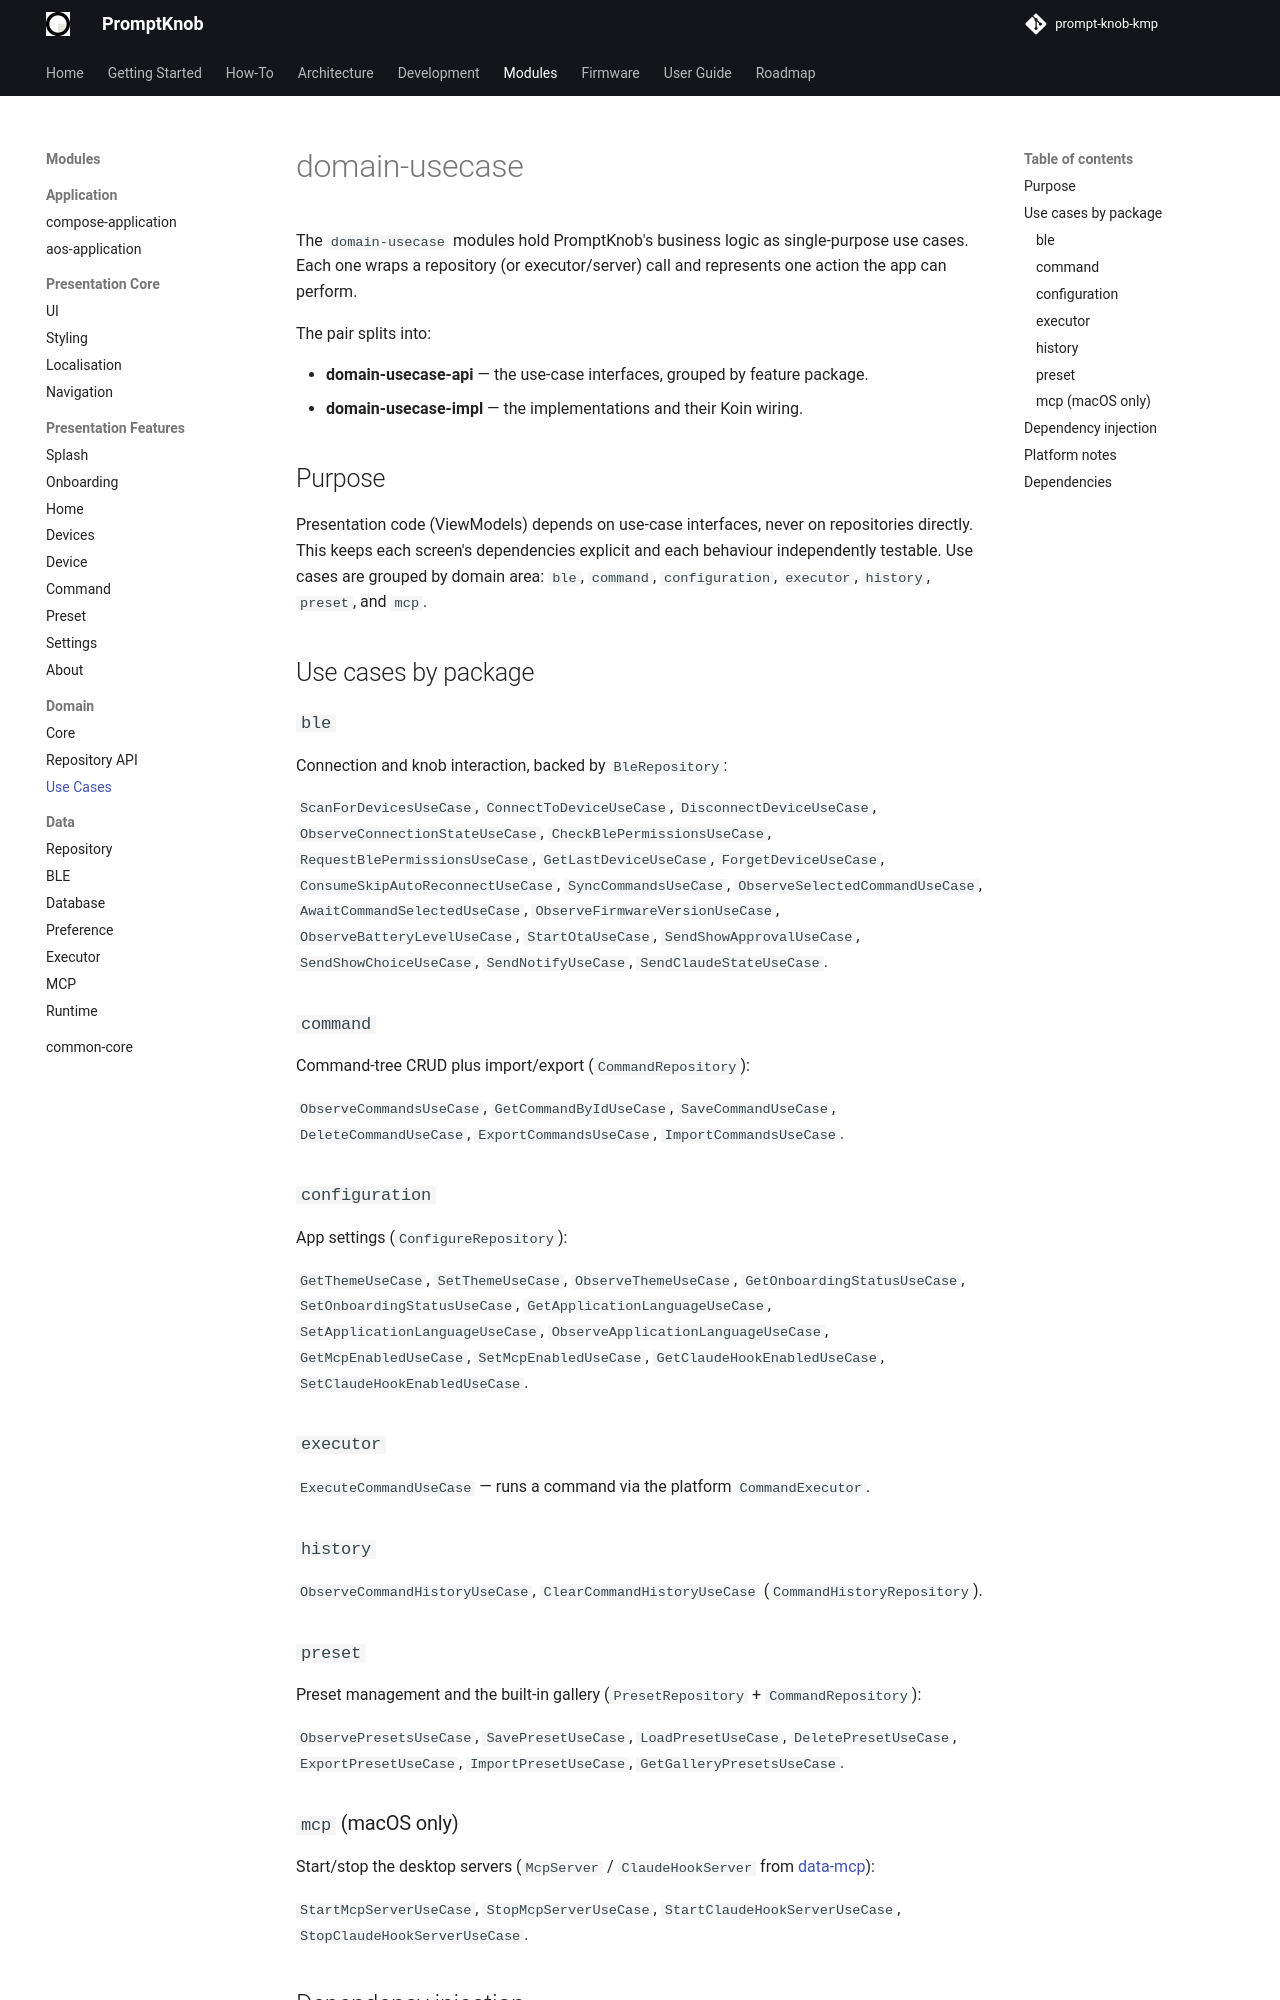

repository: andrew-malitchuk/prompt-knob-kmp · page: modules/domain/usecase/index.html · generator: mkdocs

# domain-usecase

The `domain-usecase` modules hold PromptKnob's business logic as single-purpose use cases. Each one wraps a repository (or executor/server) call and represents one action the app can perform.

The pair splits into:

- **domain-usecase-api** — the use-case interfaces, grouped by feature package.
- **domain-usecase-impl** — the implementations and their Koin wiring.

## Purpose

Presentation code (ViewModels) depends on use-case interfaces, never on repositories directly. This keeps each screen's dependencies explicit and each behaviour independently testable. Use cases are grouped by domain area: `ble`, `command`, `configuration`, `executor`, `history`, `preset`, and `mcp`.

## Use cases by package

### `ble`

Connection and knob interaction, backed by `BleRepository`:

`ScanForDevicesUseCase`, `ConnectToDeviceUseCase`, `DisconnectDeviceUseCase`, `ObserveConnectionStateUseCase`, `CheckBlePermissionsUseCase`, `RequestBlePermissionsUseCase`, `GetLastDeviceUseCase`, `ForgetDeviceUseCase`, `ConsumeSkipAutoReconnectUseCase`, `SyncCommandsUseCase`, `ObserveSelectedCommandUseCase`, `AwaitCommandSelectedUseCase`, `ObserveFirmwareVersionUseCase`, `ObserveBatteryLevelUseCase`, `StartOtaUseCase`, `SendShowApprovalUseCase`, `SendShowChoiceUseCase`, `SendNotifyUseCase`, `SendClaudeStateUseCase`.

### `command`

Command-tree CRUD plus import/export (`CommandRepository`):

`ObserveCommandsUseCase`, `GetCommandByIdUseCase`, `SaveCommandUseCase`, `DeleteCommandUseCase`, `ExportCommandsUseCase`, `ImportCommandsUseCase`.

### `configuration`

App settings (`ConfigureRepository`):

`GetThemeUseCase`, `SetThemeUseCase`, `ObserveThemeUseCase`, `GetOnboardingStatusUseCase`, `SetOnboardingStatusUseCase`, `GetApplicationLanguageUseCase`, `SetApplicationLanguageUseCase`, `ObserveApplicationLanguageUseCase`, `GetMcpEnabledUseCase`, `SetMcpEnabledUseCase`, `GetClaudeHookEnabledUseCase`, `SetClaudeHookEnabledUseCase`.

### `executor`

`ExecuteCommandUseCase` — runs a command via the platform `CommandExecutor`.

### `history`

`ObserveCommandHistoryUseCase`, `ClearCommandHistoryUseCase` (`CommandHistoryRepository`).

### `preset`

Preset management and the built-in gallery (`PresetRepository` + `CommandRepository`):

`ObservePresetsUseCase`, `SavePresetUseCase`, `LoadPresetUseCase`, `DeletePresetUseCase`, `ExportPresetUseCase`, `ImportPresetUseCase`, `GetGalleryPresetsUseCase`.
